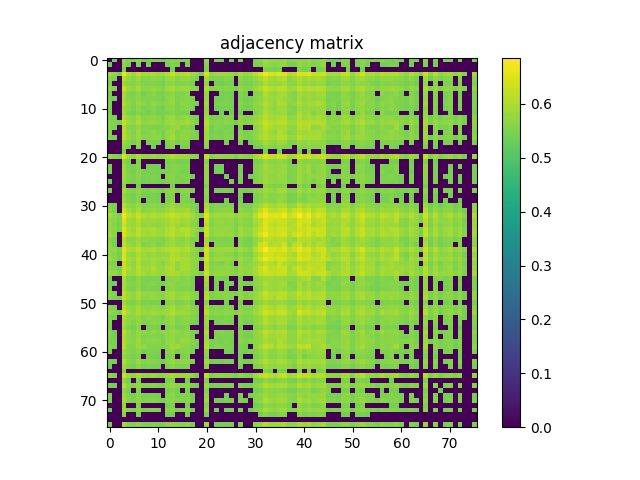

Data behind this chart, as committed beside it:
0.000000000000000000e+00, 5.413799999999999724e-01, 0.000000000000000000e+00, 5.891800000000000370e-01, 5.600399999999999823e-01, 5.485100000000000531e-01, 5.684599999999999653e-01, 5.441799999999999971e-01, 5.483700000000000241e-01, 5.541399999999999659e-01, 5.502099999999999769e-01, 5.441799999999999971e-01, 5.585200000000000164e-01, 5.610699999999999577e-01, 5.575799999999999645e-01, 5.536699999999999955e-01, 5.582500000000000240e-01, 0.000000000000000000e+00, 0.000000000000000000e+00, 0.000000000000000000e+00, 5.807700000000000085e-01, 0.000000000000000000e+00, 5.466600000000000348e-01, 5.483200000000000296e-01
5.413900000000000379e-01, 0.000000000000000000e+00, 0.000000000000000000e+00, 5.723399999999999599e-01, 5.484799999999999676e-01, 0.000000000000000000e+00, 5.563700000000000312e-01, 0.000000000000000000e+00, 5.419199999999999573e-01, 0.000000000000000000e+00, 0.000000000000000000e+00, 0.000000000000000000e+00, 5.483900000000000441e-01, 5.567600000000000326e-01, 5.493500000000000050e-01, 0.000000000000000000e+00, 5.462399999999999478e-01, 0.000000000000000000e+00, 0.000000000000000000e+00, 0.000000000000000000e+00, 5.591300000000000159e-01, 0.000000000000000000e+00, 0.000000000000000000e+00, 0.000000000000000000e+00
0.000000000000000000e+00, 0.000000000000000000e+00, 0.000000000000000000e+00, 5.517100000000000337e-01, 0.000000000000000000e+00, 0.000000000000000000e+00, 0.000000000000000000e+00, 0.000000000000000000e+00, 0.000000000000000000e+00, 0.000000000000000000e+00, 0.000000000000000000e+00, 0.000000000000000000e+00, 0.000000000000000000e+00, 5.421000000000000263e-01, 0.000000000000000000e+00, 0.000000000000000000e+00, 0.000000000000000000e+00, 0.000000000000000000e+00, 0.000000000000000000e+00, 0.000000000000000000e+00, 5.465200000000000058e-01, 0.000000000000000000e+00, 0.000000000000000000e+00, 0.000000000000000000e+00
5.891699999999999715e-01, 5.723399999999999599e-01, 5.517100000000000337e-01, 6.607899999999999885e-01, 6.078900000000000414e-01, 5.848400000000000265e-01, 6.223499999999999588e-01, 5.937000000000000055e-01, 5.924700000000000522e-01, 6.014399999999999746e-01, 5.891499999999999515e-01, 5.877000000000000002e-01, 6.040900000000000158e-01, 6.263400000000000079e-01, 6.017200000000000326e-01, 6.064000000000000501e-01, 6.149200000000000221e-01, 5.864599999999999813e-01, 5.727999999999999758e-01, 5.446299999999999475e-01, 6.448500000000000343e-01, 5.704900000000000526e-01, 5.836099999999999621e-01, 5.849100000000000410e-01
5.600399999999999823e-01, 5.484799999999999676e-01, 0.000000000000000000e+00, 6.078900000000000414e-01, 5.770199999999999774e-01, 5.620399999999999840e-01, 5.864800000000000013e-01, 5.570699999999999541e-01, 5.623200000000000420e-01, 5.727600000000000469e-01, 5.647299999999999542e-01, 5.513200000000000323e-01, 5.763200000000000545e-01, 5.855200000000000404e-01, 5.601599999999999913e-01, 5.737600000000000477e-01, 5.785700000000000287e-01, 5.610500000000000487e-01, 5.451099999999999834e-01, 0.000000000000000000e+00, 5.914899999999999602e-01, 5.458399999999999919e-01, 5.525600000000000511e-01, 5.532099999999999795e-01
5.485100000000000531e-01, 0.000000000000000000e+00, 0.000000000000000000e+00, 5.848400000000000265e-01, 5.620399999999999840e-01, 5.569199999999999706e-01, 5.711699999999999555e-01, 5.532799999999999940e-01, 5.544799999999999729e-01, 5.547400000000000109e-01, 5.504599999999999493e-01, 5.433099999999999596e-01, 5.649800000000000377e-01, 5.690199999999999703e-01, 5.554400000000000448e-01, 5.557900000000000063e-01, 5.624000000000000110e-01, 5.481500000000000261e-01, 0.000000000000000000e+00, 0.000000000000000000e+00, 5.719499999999999584e-01, 0.000000000000000000e+00, 5.457300000000000484e-01, 5.423999999999999932e-01
5.684599999999999653e-01, 5.563700000000000312e-01, 0.000000000000000000e+00, 6.223600000000000243e-01, 5.864800000000000013e-01, 5.711699999999999555e-01, 5.957900000000000418e-01, 5.669600000000000195e-01, 5.728299999999999503e-01, 5.773300000000000098e-01, 5.721399999999999819e-01, 5.571899999999999631e-01, 5.845799999999999885e-01, 5.978200000000000180e-01, 5.741000000000000547e-01, 5.834300000000000042e-01, 5.862300000000000288e-01, 5.678100000000000369e-01, 5.559100000000000152e-01, 0.000000000000000000e+00, 6.022199999999999775e-01, 5.541099999999999914e-01, 5.626900000000000235e-01, 5.606799999999999562e-01
5.441799999999999971e-01, 0.000000000000000000e+00, 0.000000000000000000e+00, 5.937000000000000055e-01, 5.570699999999999541e-01, 5.532799999999999940e-01, 5.669600000000000195e-01, 5.427800000000000402e-01, 5.559600000000000097e-01, 5.631300000000000194e-01, 5.505200000000000093e-01, 5.506400000000000183e-01, 5.574400000000000466e-01, 5.708900000000000086e-01, 5.567900000000000071e-01, 5.520399999999999752e-01, 5.629800000000000360e-01, 0.000000000000000000e+00, 0.000000000000000000e+00, 0.000000000000000000e+00, 5.765400000000000524e-01, 0.000000000000000000e+00, 0.000000000000000000e+00, 5.440700000000000536e-01
5.483700000000000241e-01, 5.419199999999999573e-01, 0.000000000000000000e+00, 5.924700000000000522e-01, 5.623200000000000420e-01, 5.544799999999999729e-01, 5.728299999999999503e-01, 5.559600000000000097e-01, 5.560699999999999532e-01, 5.560000000000000497e-01, 5.518399999999999972e-01, 5.422799999999999843e-01, 5.637600000000000389e-01, 5.756999999999999895e-01, 5.545400000000000329e-01, 5.586200000000000054e-01, 5.657200000000000006e-01, 5.515900000000000247e-01, 0.000000000000000000e+00, 0.000000000000000000e+00, 5.740100000000000202e-01, 0.000000000000000000e+00, 5.451500000000000234e-01, 5.426400000000000112e-01
5.541399999999999659e-01, 0.000000000000000000e+00, 0.000000000000000000e+00, 6.014399999999999746e-01, 5.727600000000000469e-01, 5.547400000000000109e-01, 5.773300000000000098e-01, 5.631300000000000194e-01, 5.560100000000000042e-01, 5.691599999999999993e-01, 5.606400000000000272e-01, 5.547900000000000054e-01, 5.687900000000000178e-01, 5.802599999999999980e-01, 5.538300000000000445e-01, 5.682199999999999473e-01, 5.653000000000000247e-01, 5.506499999999999728e-01, 5.417699999999999738e-01, 0.000000000000000000e+00, 5.847299999999999720e-01, 0.000000000000000000e+00, 5.452200000000000379e-01, 5.498600000000000154e-01
5.502099999999999769e-01, 0.000000000000000000e+00, 0.000000000000000000e+00, 5.891499999999999515e-01, 5.647299999999999542e-01, 5.504599999999999493e-01, 5.721399999999999819e-01, 5.505200000000000093e-01, 5.518399999999999972e-01, 5.606400000000000272e-01, 5.516699999999999937e-01, 5.425900000000000167e-01, 5.627499999999999725e-01, 5.724000000000000199e-01, 5.511000000000000343e-01, 5.585400000000000365e-01, 5.659199999999999786e-01, 5.483200000000000296e-01, 0.000000000000000000e+00, 0.000000000000000000e+00, 5.751500000000000501e-01, 0.000000000000000000e+00, 5.419000000000000483e-01, 5.426499999999999657e-01
5.441799999999999971e-01, 0.000000000000000000e+00, 0.000000000000000000e+00, 5.877000000000000002e-01, 5.513200000000000323e-01, 5.433099999999999596e-01, 5.571899999999999631e-01, 5.506400000000000183e-01, 5.422799999999999843e-01, 5.547999999999999599e-01, 5.425900000000000167e-01, 5.522899999999999476e-01, 5.485600000000000476e-01, 5.608899999999999997e-01, 5.524799999999999711e-01, 5.442200000000000371e-01, 5.489699999999999580e-01, 0.000000000000000000e+00, 0.000000000000000000e+00, 0.000000000000000000e+00, 5.800499999999999545e-01, 0.000000000000000000e+00, 0.000000000000000000e+00, 5.443099999999999605e-01
5.585099999999999509e-01, 5.483900000000000441e-01, 0.000000000000000000e+00, 6.040900000000000158e-01, 5.763200000000000545e-01, 5.649800000000000377e-01, 5.845799999999999885e-01, 5.574400000000000466e-01, 5.637600000000000389e-01, 5.687900000000000178e-01, 5.627499999999999725e-01, 5.485600000000000476e-01, 5.772800000000000153e-01, 5.835000000000000187e-01, 5.616799999999999571e-01, 5.702599999999999891e-01, 5.773000000000000353e-01, 5.593099999999999739e-01, 5.450300000000000145e-01, 0.000000000000000000e+00, 5.858600000000000474e-01, 5.465600000000000458e-01, 5.528899999999999926e-01, 5.505600000000000493e-01
5.610699999999999577e-01, 5.567499999999999671e-01, 5.420899999999999608e-01, 6.263400000000000079e-01, 5.855200000000000404e-01, 5.690199999999999703e-01, 5.978200000000000180e-01, 5.708900000000000086e-01, 5.756999999999999895e-01, 5.802599999999999980e-01, 5.724000000000000199e-01, 5.608899999999999997e-01, 5.835000000000000187e-01, 5.939499999999999780e-01, 5.761100000000000110e-01, 5.835200000000000387e-01, 5.928700000000000081e-01, 5.696299999999999697e-01, 5.568300000000000471e-01, 0.000000000000000000e+00, 6.076799999999999979e-01, 5.556799999999999518e-01, 5.622599999999999820e-01, 5.595499999999999918e-01
5.575799999999999645e-01, 5.493500000000000050e-01, 0.000000000000000000e+00, 6.017200000000000326e-01, 5.601599999999999913e-01, 5.554400000000000448e-01, 5.741000000000000547e-01, 5.567900000000000071e-01, 5.545400000000000329e-01, 5.538300000000000445e-01, 5.511000000000000343e-01, 5.524799999999999711e-01, 5.616799999999999571e-01, 5.760999999999999455e-01, 5.776400000000000423e-01, 5.566999999999999726e-01, 5.617100000000000426e-01, 5.480599999999999916e-01, 0.000000000000000000e+00, 0.000000000000000000e+00, 5.960600000000000342e-01, 5.419100000000000028e-01, 5.586999999999999744e-01, 5.518800000000000372e-01
5.536699999999999955e-01, 0.000000000000000000e+00, 0.000000000000000000e+00, 6.064100000000000046e-01, 5.737600000000000477e-01, 5.557800000000000518e-01, 5.834300000000000042e-01, 5.520399999999999752e-01, 5.586299999999999599e-01, 5.682199999999999473e-01, 5.585400000000000365e-01, 5.442200000000000371e-01, 5.702599999999999891e-01, 5.835200000000000387e-01, 5.566999999999999726e-01, 5.729999999999999538e-01, 5.721800000000000219e-01, 5.595299999999999718e-01, 5.467100000000000293e-01, 0.000000000000000000e+00, 5.903000000000000469e-01, 5.432799999999999851e-01, 5.491399999999999615e-01, 5.459000000000000519e-01
5.582500000000000240e-01, 5.462399999999999478e-01, 0.000000000000000000e+00, 6.149200000000000221e-01, 5.785700000000000287e-01, 5.624000000000000110e-01, 5.862300000000000288e-01, 5.629800000000000360e-01, 5.657200000000000006e-01, 5.653000000000000247e-01, 5.659199999999999786e-01, 5.489699999999999580e-01, 5.773000000000000353e-01, 5.928700000000000081e-01, 5.617100000000000426e-01, 5.721800000000000219e-01, 5.697799999999999532e-01, 5.544700000000000184e-01, 5.495499999999999829e-01, 0.000000000000000000e+00, 5.857099999999999529e-01, 5.473200000000000287e-01, 5.547900000000000054e-01, 5.514200000000000212e-01
0.000000000000000000e+00, 0.000000000000000000e+00, 0.000000000000000000e+00, 5.864599999999999813e-01, 5.610500000000000487e-01, 5.481599999999999806e-01, 5.678100000000000369e-01, 0.000000000000000000e+00, 5.515900000000000247e-01, 5.506499999999999728e-01, 5.483099999999999641e-01, 0.000000000000000000e+00, 5.593099999999999739e-01, 5.696299999999999697e-01, 5.480599999999999916e-01, 5.595299999999999718e-01, 5.544799999999999729e-01, 0.000000000000000000e+00, 0.000000000000000000e+00, 0.000000000000000000e+00, 5.695799999999999752e-01, 0.000000000000000000e+00, 0.000000000000000000e+00, 0.000000000000000000e+00
0.000000000000000000e+00, 0.000000000000000000e+00, 0.000000000000000000e+00, 5.727999999999999758e-01, 5.451099999999999834e-01, 0.000000000000000000e+00, 5.559100000000000152e-01, 0.000000000000000000e+00, 0.000000000000000000e+00, 5.417699999999999738e-01, 0.000000000000000000e+00, 0.000000000000000000e+00, 5.450300000000000145e-01, 5.568300000000000471e-01, 0.000000000000000000e+00, 5.467100000000000293e-01, 5.495499999999999829e-01, 0.000000000000000000e+00, 0.000000000000000000e+00, 0.000000000000000000e+00, 5.585400000000000365e-01, 0.000000000000000000e+00, 0.000000000000000000e+00, 0.000000000000000000e+00
0.000000000000000000e+00, 0.000000000000000000e+00, 0.000000000000000000e+00, 5.446299999999999475e-01, 0.000000000000000000e+00, 0.000000000000000000e+00, 0.000000000000000000e+00, 0.000000000000000000e+00, 0.000000000000000000e+00, 0.000000000000000000e+00, 0.000000000000000000e+00, 0.000000000000000000e+00, 0.000000000000000000e+00, 0.000000000000000000e+00, 0.000000000000000000e+00, 0.000000000000000000e+00, 0.000000000000000000e+00, 0.000000000000000000e+00, 0.000000000000000000e+00, 0.000000000000000000e+00, 0.000000000000000000e+00, 0.000000000000000000e+00, 0.000000000000000000e+00, 0.000000000000000000e+00
5.807700000000000085e-01, 5.591300000000000159e-01, 5.465200000000000058e-01, 6.448500000000000343e-01, 5.914899999999999602e-01, 5.719499999999999584e-01, 6.022199999999999775e-01, 5.765400000000000524e-01, 5.740100000000000202e-01, 5.847299999999999720e-01, 5.751500000000000501e-01, 5.800499999999999545e-01, 5.858600000000000474e-01, 6.076700000000000434e-01, 5.960600000000000342e-01, 5.903100000000000014e-01, 5.857099999999999529e-01, 5.695799999999999752e-01, 5.585400000000000365e-01, 0.000000000000000000e+00, 6.255500000000000504e-01, 5.575900000000000301e-01, 5.770699999999999719e-01, 5.743200000000000527e-01
0.000000000000000000e+00, 0.000000000000000000e+00, 0.000000000000000000e+00, 5.704900000000000526e-01, 5.458399999999999919e-01, 0.000000000000000000e+00, 5.541099999999999914e-01, 0.000000000000000000e+00, 0.000000000000000000e+00, 0.000000000000000000e+00, 0.000000000000000000e+00, 0.000000000000000000e+00, 5.465600000000000458e-01, 5.556799999999999518e-01, 5.419100000000000028e-01, 5.432799999999999851e-01, 5.473200000000000287e-01, 0.000000000000000000e+00, 0.000000000000000000e+00, 0.000000000000000000e+00, 5.575900000000000301e-01, 0.000000000000000000e+00, 0.000000000000000000e+00, 0.000000000000000000e+00
5.466600000000000348e-01, 0.000000000000000000e+00, 0.000000000000000000e+00, 5.836099999999999621e-01, 5.525600000000000511e-01, 5.457300000000000484e-01, 5.626900000000000235e-01, 0.000000000000000000e+00, 5.451500000000000234e-01, 5.452200000000000379e-01, 5.419000000000000483e-01, 0.000000000000000000e+00, 5.528899999999999926e-01, 5.622700000000000475e-01, 5.586999999999999744e-01, 5.491399999999999615e-01, 5.547900000000000054e-01, 0.000000000000000000e+00, 0.000000000000000000e+00, 0.000000000000000000e+00, 5.770699999999999719e-01, 0.000000000000000000e+00, 5.427699999999999747e-01, 5.419300000000000228e-01
5.483200000000000296e-01, 0.000000000000000000e+00, 0.000000000000000000e+00, 5.849100000000000410e-01, 5.532099999999999795e-01, 5.423999999999999932e-01, 5.606799999999999562e-01, 5.440800000000000081e-01, 5.426400000000000112e-01, 5.498600000000000154e-01, 5.426499999999999657e-01, 5.443099999999999605e-01, 5.505499999999999838e-01, 5.595499999999999918e-01, 5.518800000000000372e-01, 5.459000000000000519e-01, 5.514200000000000212e-01, 0.000000000000000000e+00, 0.000000000000000000e+00, 0.000000000000000000e+00, 5.743200000000000527e-01, 0.000000000000000000e+00, 5.419300000000000228e-01, 5.413099999999999579e-01
0.000000000000000000e+00, 0.000000000000000000e+00, 0.000000000000000000e+00, 5.818100000000000493e-01, 5.601699999999999458e-01, 5.499100000000000099e-01, 5.677100000000000479e-01, 5.448899999999999855e-01, 5.496100000000000430e-01, 5.531700000000000506e-01, 5.481700000000000461e-01, 0.000000000000000000e+00, 5.594599999999999573e-01, 5.669100000000000250e-01, 5.475900000000000212e-01, 5.555700000000000083e-01, 5.598300000000000498e-01, 5.433700000000000196e-01, 0.000000000000000000e+00, 0.000000000000000000e+00, 5.686400000000000343e-01, 0.000000000000000000e+00, 0.000000000000000000e+00, 0.000000000000000000e+00
5.413499999999999979e-01, 0.000000000000000000e+00, 0.000000000000000000e+00, 5.802599999999999980e-01, 5.550599999999999978e-01, 5.497699999999999809e-01, 5.614599999999999591e-01, 5.434499999999999886e-01, 5.456999999999999629e-01, 5.497499999999999609e-01, 5.445200000000000040e-01, 5.421000000000000263e-01, 5.564299999999999802e-01, 5.608600000000000252e-01, 5.504700000000000149e-01, 5.457400000000000029e-01, 5.540000000000000480e-01, 0.000000000000000000e+00, 0.000000000000000000e+00, 0.000000000000000000e+00, 5.686299999999999688e-01, 0.000000000000000000e+00, 0.000000000000000000e+00, 0.000000000000000000e+00
0.000000000000000000e+00, 0.000000000000000000e+00, 0.000000000000000000e+00, 5.584500000000000020e-01, 0.000000000000000000e+00, 0.000000000000000000e+00, 5.416999999999999593e-01, 0.000000000000000000e+00, 0.000000000000000000e+00, 0.000000000000000000e+00, 0.000000000000000000e+00, 0.000000000000000000e+00, 0.000000000000000000e+00, 5.435100000000000486e-01, 0.000000000000000000e+00, 0.000000000000000000e+00, 0.000000000000000000e+00, 0.000000000000000000e+00, 0.000000000000000000e+00, 0.000000000000000000e+00, 5.489100000000000090e-01, 0.000000000000000000e+00, 0.000000000000000000e+00, 0.000000000000000000e+00
5.471599999999999797e-01, 0.000000000000000000e+00, 0.000000000000000000e+00, 5.925000000000000266e-01, 5.672899999999999610e-01, 5.551000000000000378e-01, 5.755500000000000060e-01, 5.561800000000000077e-01, 5.535700000000000065e-01, 5.637400000000000189e-01, 5.565499999999999892e-01, 5.435299999999999576e-01, 5.667900000000000160e-01, 5.741600000000000037e-01, 5.495799999999999574e-01, 5.625599999999999490e-01, 5.684299999999999908e-01, 5.499899999999999789e-01, 0.000000000000000000e+00, 0.000000000000000000e+00, 5.741699999999999582e-01, 0.000000000000000000e+00, 5.446100000000000385e-01, 5.421200000000000463e-01
0.000000000000000000e+00, 0.000000000000000000e+00, 0.000000000000000000e+00, 5.755000000000000115e-01, 5.539100000000000135e-01, 5.450000000000000400e-01, 5.607600000000000362e-01, 5.417600000000000193e-01, 5.435799999999999521e-01, 5.488600000000000145e-01, 5.425600000000000422e-01, 0.000000000000000000e+00, 5.548899999999999944e-01, 5.590600000000000014e-01, 0.000000000000000000e+00, 5.485200000000000076e-01, 5.546699999999999964e-01, 0.000000000000000000e+00, 0.000000000000000000e+00, 0.000000000000000000e+00, 5.600600000000000023e-01, 0.000000000000000000e+00, 0.000000000000000000e+00, 0.000000000000000000e+00
0.000000000000000000e+00, 0.000000000000000000e+00, 0.000000000000000000e+00, 5.817200000000000149e-01, 5.562700000000000422e-01, 5.449600000000000000e-01, 5.617100000000000426e-01, 0.000000000000000000e+00, 5.457499999999999574e-01, 5.542599999999999749e-01, 5.443900000000000405e-01, 0.000000000000000000e+00, 5.555600000000000538e-01, 5.635700000000000154e-01, 0.000000000000000000e+00, 5.552000000000000268e-01, 5.537600000000000300e-01, 5.427899999999999947e-01, 0.000000000000000000e+00, 0.000000000000000000e+00, 5.621800000000000130e-01, 0.000000000000000000e+00, 0.000000000000000000e+00, 0.000000000000000000e+00
5.571500000000000341e-01, 5.468399999999999928e-01, 0.000000000000000000e+00, 6.085000000000000409e-01, 5.739300000000000512e-01, 5.622000000000000330e-01, 5.826200000000000268e-01, 5.598199999999999843e-01, 5.615299999999999736e-01, 5.663500000000000201e-01, 5.614200000000000301e-01, 5.540899999999999714e-01, 5.725200000000000289e-01, 5.842899999999999761e-01, 5.674400000000000555e-01, 5.676999999999999824e-01, 5.720699999999999674e-01, 5.560899999999999732e-01, 5.428199999999999692e-01, 0.000000000000000000e+00, 5.920699999999999852e-01, 5.454599999999999449e-01, 5.546299999999999564e-01, 5.531500000000000306e-01
5.674299999999999899e-01, 5.503599999999999604e-01, 0.000000000000000000e+00, 6.359099999999999753e-01, 5.897000000000000020e-01, 5.725500000000000034e-01, 6.016200000000000436e-01, 5.632000000000000339e-01, 5.694200000000000372e-01, 5.791300000000000336e-01, 5.666099999999999470e-01, 5.679499999999999549e-01, 5.874300000000000077e-01, 5.997500000000000053e-01, 5.832300000000000262e-01, 5.819199999999999928e-01, 5.940900000000000070e-01, 5.661699999999999511e-01, 5.436699999999999866e-01, 0.000000000000000000e+00, 6.141999999999999682e-01, 5.515999999999999792e-01, 5.640899999999999803e-01, 5.662399999999999656e-01
5.951999999999999513e-01, 5.772300000000000209e-01, 5.541599999999999859e-01, 6.714299999999999713e-01, 6.193600000000000216e-01, 6.019999999999999796e-01, 6.300000000000000044e-01, 6.062899999999999956e-01, 5.964000000000000412e-01, 6.058400000000000452e-01, 5.982499999999999485e-01, 6.032199999999999784e-01, 6.148900000000000476e-01, 6.271099999999999453e-01, 6.161100000000000465e-01, 6.059099999999999486e-01, 6.132100000000000328e-01, 5.915500000000000203e-01, 5.702599999999999891e-01, 5.505600000000000493e-01, 6.521299999999999875e-01, 5.799499999999999655e-01, 5.917400000000000437e-01, 5.859999999999999654e-01
5.764500000000000179e-01, 5.655299999999999772e-01, 5.507900000000000018e-01, 6.491099999999999648e-01, 5.939299999999999580e-01, 5.794899999999999496e-01, 6.085800000000000098e-01, 5.836000000000000076e-01, 5.806200000000000250e-01, 5.843099999999999961e-01, 5.784599999999999742e-01, 5.830699999999999772e-01, 5.907000000000000028e-01, 6.101799999999999446e-01, 6.004500000000000393e-01, 5.853199999999999514e-01, 5.944700000000000539e-01, 5.732599999999999918e-01, 5.620600000000000041e-01, 0.000000000000000000e+00, 6.249700000000000255e-01, 5.620399999999999840e-01, 5.775000000000000133e-01, 5.769800000000000484e-01
5.760600000000000165e-01, 5.612800000000000011e-01, 5.451300000000000034e-01, 6.353900000000000103e-01, 5.853300000000000169e-01, 5.778100000000000458e-01, 5.995000000000000329e-01, 5.710399999999999920e-01, 5.762500000000000400e-01, 5.728600000000000358e-01, 5.699300000000000477e-01, 5.735299999999999843e-01, 5.880499999999999616e-01, 6.022300000000000431e-01, 5.854899999999999549e-01, 5.729400000000000048e-01, 5.840199999999999836e-01, 5.632899999999999574e-01, 5.533299999999999885e-01, 0.000000000000000000e+00, 6.080499999999999794e-01, 5.585999999999999854e-01, 5.687799999999999523e-01, 5.742800000000000127e-01
5.742899999999999672e-01, 5.684500000000000108e-01, 5.509899999999999798e-01, 6.524199999999999999e-01, 6.033500000000000529e-01, 5.839299999999999491e-01, 6.172999999999999599e-01, 5.898799999999999599e-01, 5.925300000000000011e-01, 6.014599999999999946e-01, 5.889199999999999990e-01, 5.808699999999999974e-01, 6.010799999999999477e-01, 6.154399999999999871e-01, 5.956200000000000383e-01, 6.060799999999999521e-01, 6.093600000000000128e-01, 5.841899999999999871e-01, 5.723000000000000309e-01, 5.429199999999999582e-01, 6.327800000000000091e-01, 5.682099999999999929e-01, 5.785799999999999832e-01, 5.768999999999999684e-01
5.869999999999999662e-01, 5.688499999999999668e-01, 0.000000000000000000e+00, 6.456699999999999662e-01, 6.074500000000000455e-01, 5.894599999999999840e-01, 6.172999999999999599e-01, 5.910499999999999643e-01, 5.866599999999999593e-01, 5.999700000000000033e-01, 5.845900000000000540e-01, 5.867099999999999538e-01, 6.050499999999999767e-01, 6.141400000000000192e-01, 5.958499999999999908e-01, 5.952199999999999713e-01, 6.093100000000000183e-01, 5.822599999999999998e-01, 5.568400000000000016e-01, 0.000000000000000000e+00, 6.318300000000000027e-01, 5.643200000000000438e-01, 5.796200000000000241e-01, 5.835700000000000331e-01
5.646900000000000253e-01, 5.470399999999999707e-01, 0.000000000000000000e+00, 6.101999999999999647e-01, 5.670699999999999630e-01, 5.640500000000000513e-01, 5.833399999999999697e-01, 5.664299999999999891e-01, 5.672700000000000520e-01, 5.631599999999999939e-01, 5.603000000000000203e-01, 5.538100000000000245e-01, 5.699300000000000477e-01, 5.864899999999999558e-01, 5.724700000000000344e-01, 5.602399999999999602e-01, 5.778799999999999493e-01, 5.507800000000000473e-01, 5.518899999999999917e-01, 0.000000000000000000e+00, 5.941999999999999504e-01, 5.457699999999999774e-01, 5.553099999999999703e-01, 5.522599999999999731e-01
5.689400000000000013e-01, 5.443599999999999550e-01, 0.000000000000000000e+00, 6.173899999999999944e-01, 5.820300000000000473e-01, 5.658600000000000296e-01, 5.924000000000000377e-01, 5.541500000000000314e-01, 5.578800000000000425e-01, 5.696099999999999497e-01, 5.536299999999999555e-01, 5.589899999999999869e-01, 5.772800000000000153e-01, 5.886799999999999811e-01, 5.696400000000000352e-01, 5.680300000000000349e-01, 5.818600000000000438e-01, 5.574400000000000466e-01, 0.000000000000000000e+00, 0.000000000000000000e+00, 5.986000000000000210e-01, 0.000000000000000000e+00, 5.566799999999999526e-01, 5.580199999999999605e-01
5.775900000000000478e-01, 5.759199999999999875e-01, 5.517699999999999827e-01, 6.538800000000000168e-01, 6.043399999999999883e-01, 5.953699999999999548e-01, 6.196199999999999486e-01, 5.901699999999999724e-01, 5.946900000000000519e-01, 6.019499999999999851e-01, 5.852899999999999769e-01, 5.969999999999999751e-01, 6.045800000000000063e-01, 6.172600000000000309e-01, 6.105500000000000371e-01, 5.965099999999999847e-01, 6.103499999999999481e-01, 5.808900000000000174e-01, 5.635400000000000409e-01, 5.461700000000000443e-01, 6.392900000000000249e-01, 5.734500000000000153e-01, 5.841399999999999926e-01, 5.865099999999999758e-01
5.705700000000000216e-01, 5.605099999999999527e-01, 5.433700000000000196e-01, 6.443600000000000438e-01, 5.818499999999999783e-01, 5.686600000000000543e-01, 6.021100000000000341e-01, 5.824200000000000488e-01, 5.748999999999999666e-01, 5.809499999999999664e-01, 5.695999999999999952e-01, 5.762500000000000400e-01, 5.809299999999999464e-01, 6.058299999999999796e-01, 5.983000000000000540e-01, 5.837200000000000166e-01, 5.893800000000000150e-01, 5.664599999999999635e-01, 5.579199999999999715e-01, 0.000000000000000000e+00, 6.237000000000000322e-01, 5.569399999999999906e-01, 5.722000000000000419e-01, 5.738699999999999912e-01
5.885000000000000231e-01, 5.713099999999999845e-01, 5.513799999999999812e-01, 6.552000000000000046e-01, 5.957700000000000218e-01, 5.828600000000000447e-01, 6.139200000000000212e-01, 5.877400000000000402e-01, 5.860100000000000309e-01, 5.900300000000000544e-01, 5.813300000000000134e-01, 5.849800000000000555e-01, 5.944300000000000139e-01, 6.144199999999999662e-01, 6.055300000000000127e-01, 5.951499999999999568e-01, 5.969999999999999751e-01, 5.791800000000000281e-01, 5.681800000000000184e-01, 5.418800000000000283e-01, 6.393499999999999739e-01, 5.670600000000000085e-01, 5.849900000000000100e-01, 5.848400000000000265e-01
5.585499999999999909e-01, 5.526200000000000001e-01, 0.000000000000000000e+00, 6.297199999999999465e-01, 5.887799999999999701e-01, 5.665499999999999980e-01, 6.029900000000000260e-01, 5.738400000000000167e-01, 5.768600000000000394e-01, 5.894899999999999585e-01, 5.761100000000000110e-01, 5.598199999999999843e-01, 5.863500000000000378e-01, 6.020900000000000141e-01, 5.714900000000000535e-01, 5.940299999999999470e-01, 5.963000000000000522e-01, 5.707699999999999996e-01, 5.629300000000000415e-01, 0.000000000000000000e+00, 6.088000000000000078e-01, 5.564299999999999802e-01, 5.606700000000000017e-01, 5.565499999999999892e-01
5.710300000000000376e-01, 5.609699999999999687e-01, 5.417399999999999993e-01, 6.313999999999999613e-01, 5.985800000000000010e-01, 5.783300000000000107e-01, 6.105800000000000116e-01, 5.865200000000000413e-01, 5.813000000000000389e-01, 6.027599999999999625e-01, 5.802500000000000435e-01, 5.767200000000000104e-01, 5.985500000000000265e-01, 6.084399999999999809e-01, 5.781600000000000072e-01, 5.956299999999999928e-01, 5.972600000000000131e-01, 5.733599999999999808e-01, 5.612500000000000266e-01, 0.000000000000000000e+00, 6.193800000000000416e-01, 5.596999999999999753e-01, 5.685700000000000198e-01, 5.730800000000000338e-01
5.805299999999999905e-01, 5.760899999999999910e-01, 5.529500000000000526e-01, 6.364300000000000512e-01, 5.886200000000000321e-01, 5.794799999999999951e-01, 6.078999999999999959e-01, 5.932600000000000096e-01, 5.802899999999999725e-01, 5.920699999999999852e-01, 5.790999999999999481e-01, 5.807799999999999629e-01, 5.917599999999999527e-01, 6.051900000000000057e-01, 5.959699999999999998e-01, 5.830999999999999517e-01, 5.859199999999999964e-01, 5.679699999999999749e-01, 5.705799999999999761e-01, 5.438800000000000301e-01, 6.277899999999999592e-01, 5.658199999999999896e-01, 5.780999999999999472e-01, 5.776200000000000223e-01
5.461300000000000043e-01, 0.000000000000000000e+00, 0.000000000000000000e+00, 5.954099999999999948e-01, 5.569499999999999451e-01, 5.441000000000000281e-01, 5.737200000000000077e-01, 5.511599999999999833e-01, 5.478899999999999881e-01, 5.515499999999999847e-01, 5.500800000000000134e-01, 0.000000000000000000e+00, 5.571099999999999941e-01, 5.675400000000000444e-01, 5.695999999999999952e-01, 5.554200000000000248e-01, 5.632399999999999629e-01, 5.416699999999999848e-01, 0.000000000000000000e+00, 0.000000000000000000e+00, 5.905200000000000449e-01, 0.000000000000000000e+00, 5.506100000000000438e-01, 5.448199999999999710e-01
5.463599999999999568e-01, 5.412599999999999634e-01, 0.000000000000000000e+00, 5.914099999999999913e-01, 5.649199999999999777e-01, 5.569699999999999651e-01, 5.724200000000000399e-01, 5.496199999999999974e-01, 5.539100000000000135e-01, 5.609100000000000197e-01, 5.527199999999999891e-01, 5.440800000000000081e-01, 5.658900000000000041e-01, 5.727999999999999758e-01, 5.580800000000000205e-01, 5.619399999999999951e-01, 5.630300000000000304e-01, 5.488199999999999745e-01, 0.000000000000000000e+00, 0.000000000000000000e+00, 5.790999999999999481e-01, 0.000000000000000000e+00, 5.463200000000000278e-01, 0.000000000000000000e+00
5.458699999999999664e-01, 0.000000000000000000e+00, 0.000000000000000000e+00, 5.965399999999999592e-01, 5.569899999999999851e-01, 5.499300000000000299e-01, 5.692800000000000082e-01, 5.446800000000000530e-01, 5.536699999999999955e-01, 5.458499999999999464e-01, 5.457499999999999574e-01, 0.000000000000000000e+00, 5.563700000000000312e-01, 5.700100000000000167e-01, 5.571599999999999886e-01, 5.539600000000000080e-01, 5.597800000000000553e-01, 5.442299999999999915e-01, 0.000000000000000000e+00, 0.000000000000000000e+00, 5.737799999999999567e-01, 0.000000000000000000e+00, 5.441200000000000481e-01, 0.000000000000000000e+00
5.715999999999999970e-01, 5.561000000000000387e-01, 0.000000000000000000e+00, 6.204100000000000170e-01, 5.816099999999999604e-01, 5.705599999999999561e-01, 5.949299999999999589e-01, 5.749800000000000466e-01, 5.690800000000000303e-01, 5.779800000000000493e-01, 5.671399999999999775e-01, 5.648199999999999887e-01, 5.852100000000000080e-01, 5.920499999999999652e-01, 5.729300000000000503e-01, 5.760100000000000220e-01, 5.826099999999999612e-01, 5.637699999999999934e-01, 5.531000000000000361e-01, 0.000000000000000000e+00, 6.025899999999999590e-01, 5.494400000000000395e-01, 5.629300000000000415e-01, 5.651699999999999502e-01
5.605799999999999672e-01, 5.539199999999999680e-01, 5.422200000000000353e-01, 6.220099999999999518e-01, 5.877299999999999747e-01, 5.668900000000000050e-01, 5.985300000000000065e-01, 5.665999999999999925e-01, 5.705799999999999761e-01, 5.828999999999999737e-01, 5.721600000000000019e-01, 5.597600000000000353e-01, 5.821499999999999453e-01, 5.962199999999999722e-01, 5.743599999999999817e-01, 5.874800000000000022e-01, 5.895000000000000240e-01, 5.675299999999999789e-01, 5.594099999999999628e-01, 0.000000000000000000e+00, 6.082300000000000484e-01, 5.538399999999999990e-01, 5.624000000000000110e-01, 5.592799999999999994e-01
0.000000000000000000e+00, 0.000000000000000000e+00, 0.000000000000000000e+00, 5.791399999999999881e-01, 5.576900000000000190e-01, 5.527499999999999636e-01, 5.662199999999999456e-01, 5.471799999999999997e-01, 5.517100000000000337e-01, 5.475600000000000467e-01, 5.464499999999999913e-01, 0.000000000000000000e+00, 5.589399999999999924e-01, 5.664299999999999891e-01, 5.512700000000000378e-01, 5.501899999999999569e-01, 5.627499999999999725e-01, 5.420500000000000318e-01, 0.000000000000000000e+00, 0.000000000000000000e+00, 5.650300000000000322e-01, 0.000000000000000000e+00, 0.000000000000000000e+00, 0.000000000000000000e+00
5.584099999999999620e-01, 5.515200000000000102e-01, 0.000000000000000000e+00, 6.133699999999999708e-01, 5.792199999999999571e-01, 5.679600000000000204e-01, 5.920400000000000107e-01, 5.675200000000000244e-01, 5.672399999999999665e-01, 5.734099999999999753e-01, 5.681199999999999584e-01, 5.534299999999999775e-01, 5.790499999999999536e-01, 5.902600000000000069e-01, 5.713399999999999590e-01, 5.745700000000000252e-01, 5.831199999999999717e-01, 5.607999999999999652e-01, 5.502399999999999514e-01, 0.000000000000000000e+00, 5.969700000000000006e-01, 5.510599999999999943e-01, 5.600800000000000223e-01, 5.543400000000000549e-01
5.753700000000000481e-01, 5.605700000000000127e-01, 5.423499999999999988e-01, 6.423299999999999566e-01, 5.893199999999999550e-01, 5.745900000000000452e-01, 6.023199999999999665e-01, 5.821899999999999853e-01, 5.761300000000000310e-01, 5.870400000000000063e-01, 5.790800000000000392e-01, 5.828699999999999992e-01, 5.871199999999999752e-01, 6.048099999999999588e-01, 5.841399999999999926e-01, 5.848700000000000010e-01, 5.817999999999999838e-01, 5.670500000000000540e-01, 5.593900000000000539e-01, 0.000000000000000000e+00, 6.130400000000000293e-01, 5.574700000000000211e-01, 5.672300000000000120e-01, 5.668499999999999650e-01
5.524299999999999766e-01, 5.470300000000000162e-01, 0.000000000000000000e+00, 5.973800000000000221e-01, 5.722000000000000419e-01, 5.658800000000000496e-01, 5.810400000000000009e-01, 5.583299999999999930e-01, 5.664599999999999635e-01, 5.611699999999999466e-01, 5.615599999999999481e-01, 5.451599999999999779e-01, 5.721199999999999619e-01, 5.807600000000000540e-01, 5.624000000000000110e-01, 5.657999999999999696e-01, 5.730899999999999883e-01, 5.556799999999999518e-01, 5.468899999999999872e-01, 0.000000000000000000e+00, 5.795099999999999696e-01, 5.490000000000000435e-01, 5.510199999999999543e-01, 5.469600000000000017e-01
5.561300000000000132e-01, 0.000000000000000000e+00, 0.000000000000000000e+00, 5.977400000000000491e-01, 5.700899999999999856e-01, 5.534400000000000430e-01, 5.766999999999999904e-01, 5.596999999999999753e-01, 5.557100000000000373e-01, 5.667299999999999560e-01, 5.578999999999999515e-01, 5.522200000000000442e-01, 5.662800000000000056e-01, 5.788100000000000467e-01, 5.550599999999999978e-01, 5.632200000000000539e-01, 5.644099999999999673e-01, 5.500300000000000189e-01, 5.429300000000000237e-01, 0.000000000000000000e+00, 5.829199999999999937e-01, 0.000000000000000000e+00, 5.460300000000000153e-01, 5.511700000000000488e-01
5.447300000000000475e-01, 0.000000000000000000e+00, 0.000000000000000000e+00, 5.858200000000000074e-01, 5.562300000000000022e-01, 5.447400000000000020e-01, 5.634400000000000519e-01, 0.000000000000000000e+00, 5.428399999999999892e-01, 5.496999999999999664e-01, 5.447300000000000475e-01, 0.000000000000000000e+00, 5.542899999999999494e-01, 5.645400000000000418e-01, 5.500599999999999934e-01, 5.485799999999999566e-01, 5.575700000000000101e-01, 0.000000000000000000e+00, 0.000000000000000000e+00, 0.000000000000000000e+00, 5.698199999999999932e-01, 0.000000000000000000e+00, 0.000000000000000000e+00, 0.000000000000000000e+00
5.659699999999999731e-01, 5.426699999999999857e-01, 0.000000000000000000e+00, 6.132999999999999563e-01, 5.741100000000000092e-01, 5.567299999999999471e-01, 5.805399999999999450e-01, 5.692500000000000338e-01, 5.563500000000000112e-01, 5.752500000000000391e-01, 5.600100000000000078e-01, 5.728299999999999503e-01, 5.686600000000000543e-01, 5.826400000000000468e-01, 5.697299999999999587e-01, 5.648100000000000342e-01, 5.700399999999999912e-01, 5.521399999999999642e-01, 5.440399999999999681e-01, 0.000000000000000000e+00, 6.014399999999999746e-01, 0.000000000000000000e+00, 5.548499999999999543e-01, 5.612700000000000466e-01
5.535099999999999465e-01, 5.424799999999999622e-01, 0.000000000000000000e+00, 6.009100000000000552e-01, 5.684500000000000108e-01, 5.574299999999999811e-01, 5.778299999999999548e-01, 5.542899999999999494e-01, 5.584200000000000275e-01, 5.621500000000000385e-01, 5.555099999999999483e-01, 5.486499999999999710e-01, 5.682800000000000074e-01, 5.769400000000000084e-01, 5.616400000000000281e-01, 5.632800000000000029e-01, 5.725599999999999579e-01, 5.528999999999999471e-01, 0.000000000000000000e+00, 0.000000000000000000e+00, 5.832600000000000007e-01, 0.000000000000000000e+00, 5.487100000000000311e-01, 5.486199999999999966e-01
5.469899999999999762e-01, 5.467999999999999527e-01, 0.000000000000000000e+00, 6.039299999999999669e-01, 5.752099999999999991e-01, 5.598400000000000043e-01, 5.875700000000000367e-01, 5.585999999999999854e-01, 5.652399999999999647e-01, 5.714599999999999680e-01, 5.654900000000000482e-01, 5.448399999999999910e-01, 5.755900000000000460e-01, 5.832699999999999552e-01, 5.606700000000000017e-01, 5.786599999999999522e-01, 5.811500000000000554e-01, 5.595799999999999663e-01, 5.516999999999999682e-01, 0.000000000000000000e+00, 5.899999999999999689e-01, 5.481899999999999551e-01, 5.528600000000000181e-01, 5.458800000000000319e-01
5.577600000000000335e-01, 5.470300000000000162e-01, 0.000000000000000000e+00, 6.131799999999999473e-01, 5.636299999999999644e-01, 5.592000000000000304e-01, 5.808400000000000230e-01, 5.689600000000000213e-01, 5.596900000000000208e-01, 5.553399999999999448e-01, 5.567699999999999871e-01, 5.556799999999999518e-01, 5.648800000000000487e-01, 5.848600000000000465e-01, 5.850100000000000300e-01, 5.653000000000000247e-01, 5.664299999999999891e-01, 5.536400000000000210e-01, 5.436800000000000521e-01, 0.000000000000000000e+00, 6.040799999999999503e-01, 5.455299999999999594e-01, 5.601599999999999913e-01, 5.544999999999999929e-01
5.453200000000000269e-01, 0.000000000000000000e+00, 0.000000000000000000e+00, 5.848400000000000265e-01, 5.641100000000000003e-01, 5.523900000000000476e-01, 5.697299999999999587e-01, 5.444600000000000550e-01, 5.515299999999999647e-01, 5.540500000000000425e-01, 5.504299999999999748e-01, 0.000000000000000000e+00, 5.621899999999999675e-01, 5.710499999999999465e-01, 5.464499999999999913e-01, 5.622300000000000075e-01, 5.639399999999999968e-01, 5.480800000000000116e-01, 0.000000000000000000e+00, 0.000000000000000000e+00, 5.715599999999999570e-01, 0.000000000000000000e+00, 0.000000000000000000e+00, 0.000000000000000000e+00
... 15 more rows
